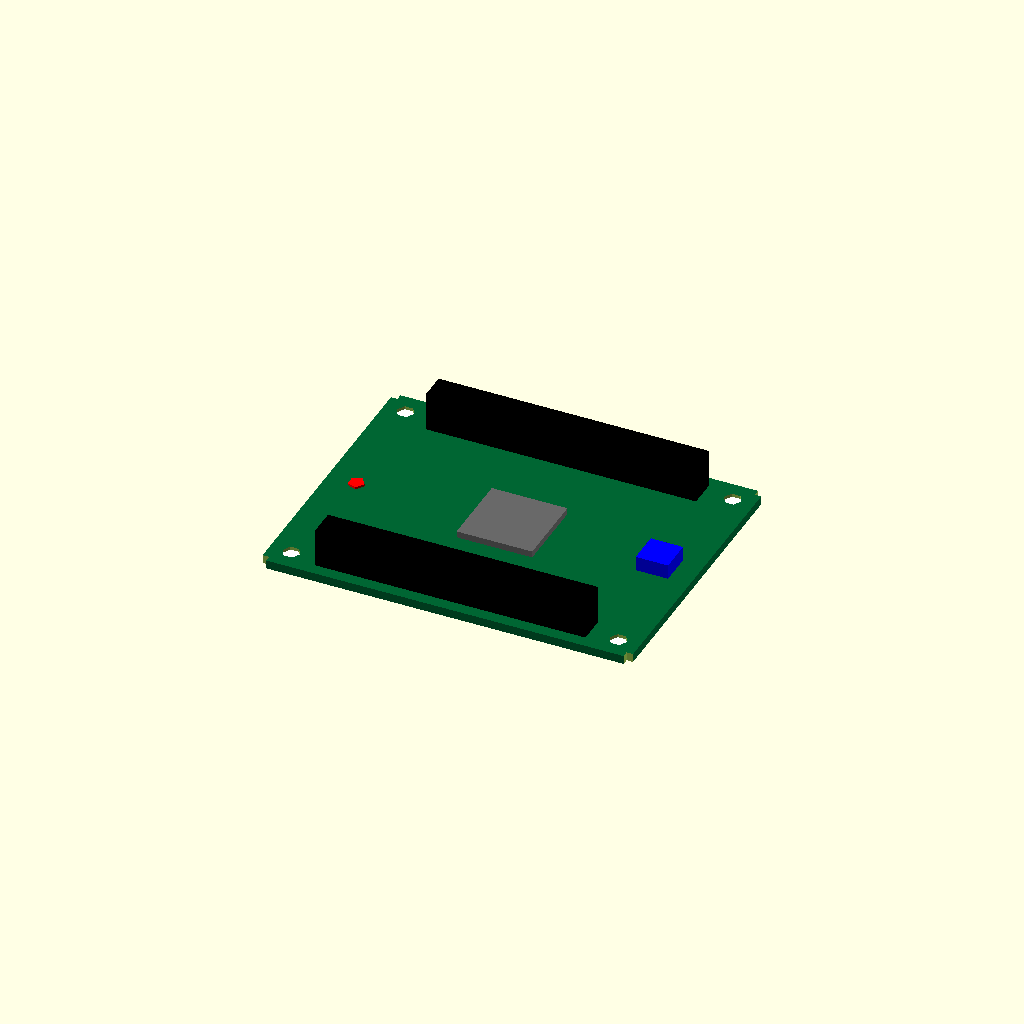
Cell 1 — every parameter at its default value.
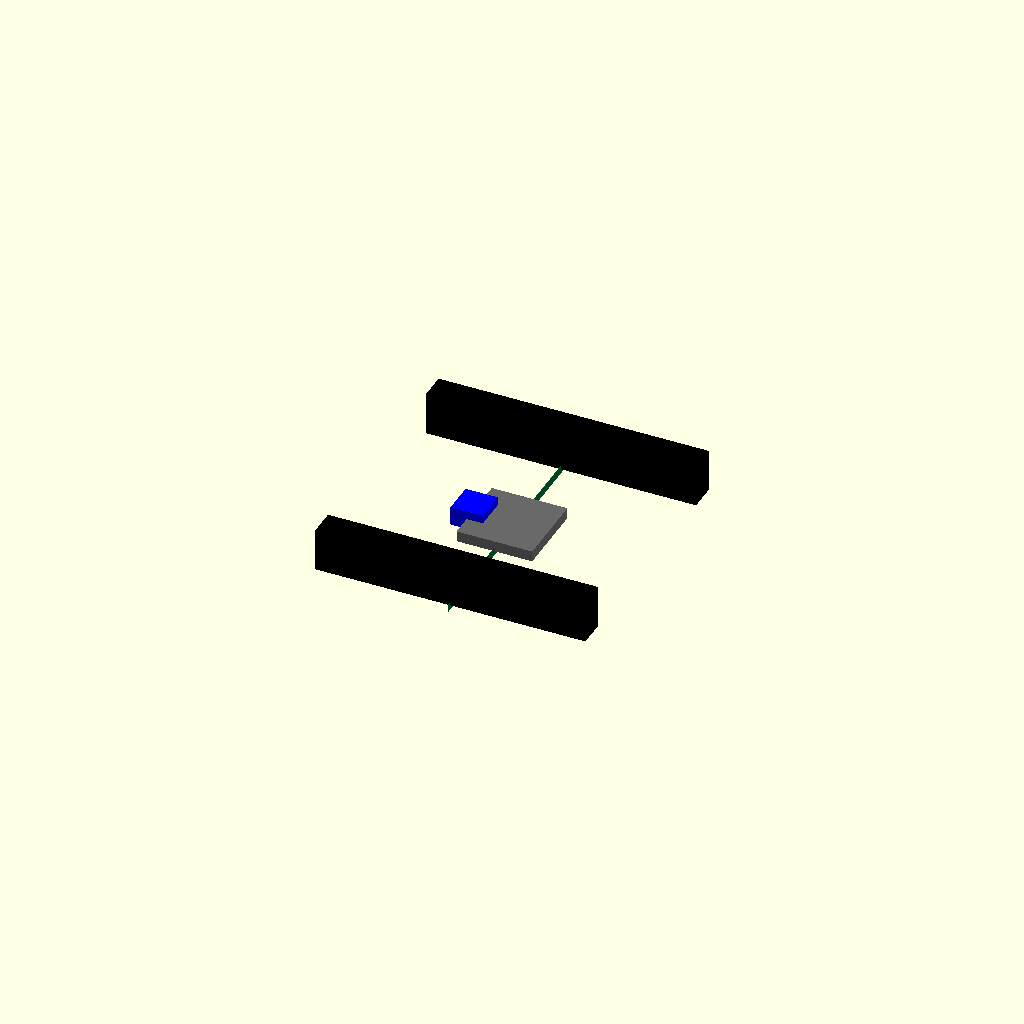
Cell 2: pcb_L = 0.01 (everything else at default).
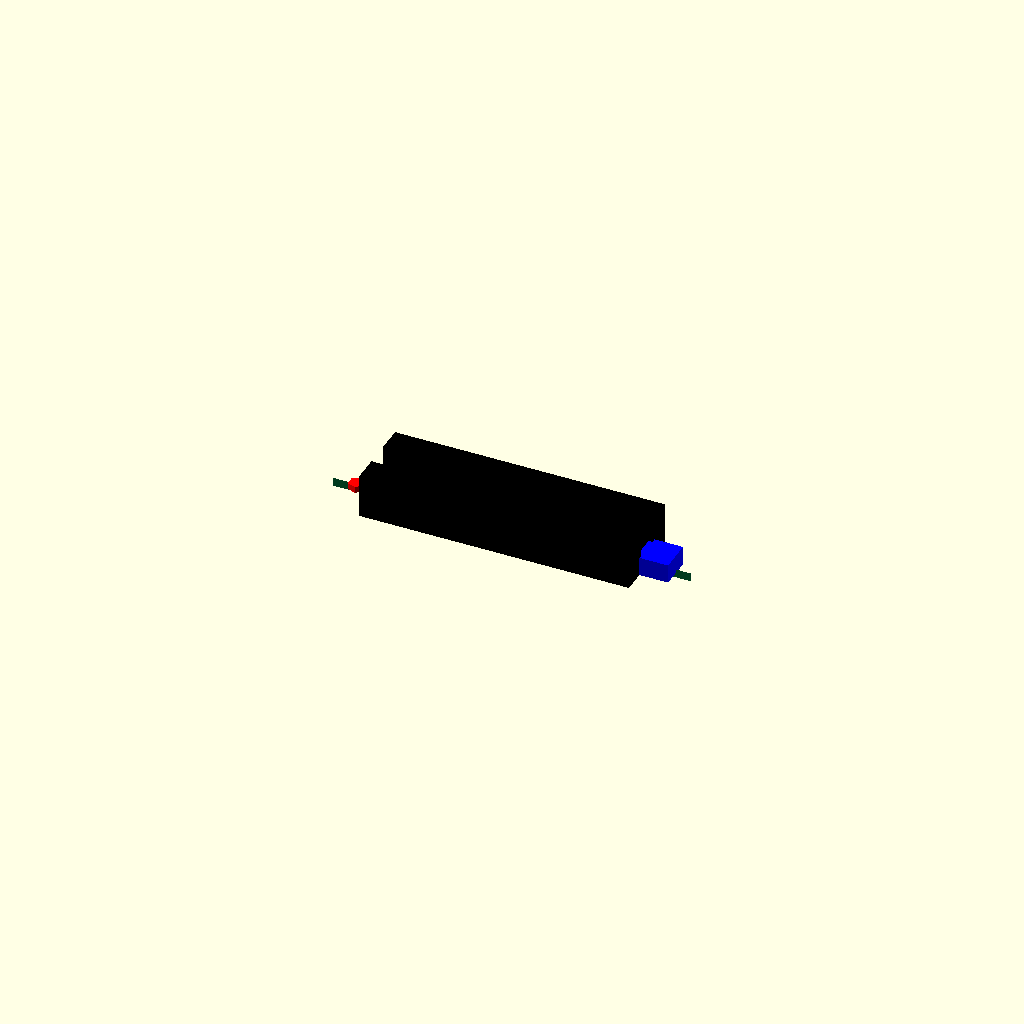
Cell 3: pcb_W = 0.01 (everything else at default).
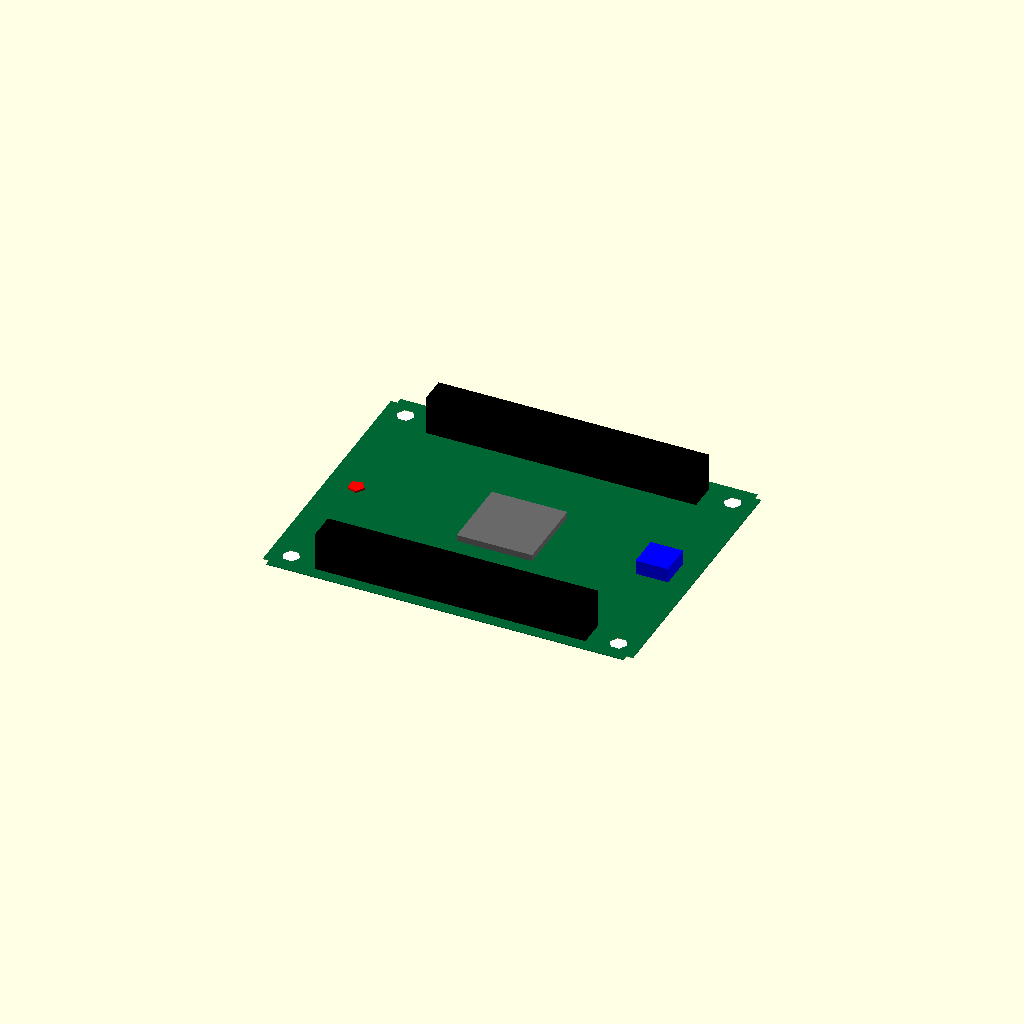
Cell 4 — pcb_T set to 0.1, the other parameters unchanged.
All cells are drawn from one camera (rotation 55°, 0°, 25°, orthographic, colour scheme Cornfield), so only the parameter changes between them.
Source of the model, results/nopscadlib/ablations/no_verification/scad/pcb__ArduinoUno3.scad:
// Parameters
pcb_L = 68.58; //[34.29:137.16:0.01]
pcb_W = 53.34; //[26.67:106.68:0.01]
pcb_T = 1.6; //[0.8:3.2:0.1]
hole_d = 3.2; //[1.6:6.4:0.1]
hole_edge_margin = 4.0; //[2.0:8.0:0.1]
hole_cut_extra = 0.6; //[0.2:2.0:0.1]
chamfer_size = 2.0; //[0.5:6.0:0.1]
chamfer_overlap = 0.8; //[0.2:2.0:0.1]
silk_T = 0.2; //[0.1:0.6:0.05]
silk_inset = 2.0; //[0.5:6.0:0.1]
header_L = 50.0; //[25.0:100.0:0.1]
header_W = 5.0; //[2.5:10.0:0.1]
header_H = 8.0; //[4.0:16.0:0.1]
header_edge_gap = 3.0; //[1.0:8.0:0.1]
attach_overlap = 0.8; //[0.2:2.0:0.1]
ic_L = 14.0; //[7.0:28.0:0.1]
ic_W = 14.0; //[7.0:28.0:0.1]
ic_H = 2.0; //[1.0:6.0:0.1]
led_r = 1.5; //[0.8:3.5:0.1]
led_H = 1.2; //[0.6:3.0:0.1]
button_L = 6.0; //[3.0:12.0:0.1]
button_W = 6.0; //[3.0:12.0:0.1]
button_H = 3.5; //[1.5:8.0:0.1]

// Main PCB Body
module pcb_main_body() {
  color([0.0, 0.4, 0.2]) // Green for PCB
  cube([pcb_L, pcb_W, pcb_T], center=true);
}

// Mounting Holes
module mounting_hole_cyl(position) {
  translate(position)
    cylinder(r=hole_d/2, h=pcb_T + hole_cut_extra, center=true);
}

module mounting_holes() {
  union() {
    mounting_hole_cyl([pcb_L/2 - hole_edge_margin, pcb_W/2 - hole_edge_margin, 0]);
    mounting_hole_cyl([-pcb_L/2 + hole_edge_margin, pcb_W/2 - hole_edge_margin, 0]);
    mounting_hole_cyl([-pcb_L/2 + hole_edge_margin, -pcb_W/2 + hole_edge_margin, 0]);
    mounting_hole_cyl([pcb_L/2 - hole_edge_margin, -pcb_W/2 + hole_edge_margin, 0]);
  }
}

// Chamfer Cuts
module chamfer_cut(position) {
  translate(position)
    cube([chamfer_size, chamfer_size, pcb_T + hole_cut_extra], center=true);
}

module edge_chamfer() {
  union() {
    chamfer_cut([pcb_L/2 - chamfer_size/2 + chamfer_overlap, pcb_W/2 - chamfer_size/2 + chamfer_overlap, 0]);
    chamfer_cut([-pcb_L/2 + chamfer_size/2 - chamfer_overlap, pcb_W/2 - chamfer_size/2 + chamfer_overlap, 0]);
    chamfer_cut([-pcb_L/2 + chamfer_size/2 - chamfer_overlap, -pcb_W/2 + chamfer_size/2 - chamfer_overlap, 0]);
    chamfer_cut([pcb_L/2 - chamfer_size/2 + chamfer_overlap, -pcb_W/2 + chamfer_size/2 - chamfer_overlap, 0]);
  }
}

// Silkscreen Markings
module silkscreen_markings() {
  color("White")
  translate([0, 0, pcb_T/2 + silk_T/2 - attach_overlap])
    cube([pcb_L - 2*silk_inset, pcb_W - 2*silk_inset, silk_T], center=true);
}

// Connectors Headers
module connectors_headers_left() {
  color("Black")
  translate([0, -pcb_W/2 + header_edge_gap + header_W/2 - attach_overlap, pcb_T/2 + header_H/2 - attach_overlap])
    cube([header_L, header_W, header_H], center=true);
}

module connectors_headers_right() {
  color("Black")
  translate([0, pcb_W/2 - header_edge_gap - header_W/2 + attach_overlap, pcb_T/2 + header_H/2 - attach_overlap])
    cube([header_L, header_W, header_H], center=true);
}

// IC Packages
module ic_packages_main() {
  color("DimGray")
  translate([0, 0, pcb_T/2 + ic_H/2 - attach_overlap])
    cube([ic_L, ic_W, ic_H], center=true);
}

// LEDs and Buttons
module leds_buttons_led1() {
  color("Red")
  translate([-pcb_L/2 + hole_edge_margin + led_r, 0, pcb_T/2 + led_H/2 - attach_overlap])
    cylinder(r=led_r, h=led_H, center=true);
}

module leds_buttons_button1() {
  color("Blue")
  translate([pcb_L/2 - hole_edge_margin - button_L/2, 0, pcb_T/2 + button_H/2 - attach_overlap])
    cube([button_L, button_W, button_H], center=true);
}

// Complete Model
module complete_model() {
  union() {
    difference() {
      pcb_main_body();
      mounting_holes();
      edge_chamfer();
    }
    silkscreen_markings();
    connectors_headers_left();
    connectors_headers_right();
    ic_packages_main();
    leds_buttons_led1();
    leds_buttons_button1();
  }
}

// Render the complete model
complete_model();
Customizer parameters (derived from the source; name, type, default, range or options):
pcb_L: number, default 68.58, range 0.01 to 34.29, step 137.16
pcb_W: number, default 53.34, range 0.01 to 26.67, step 106.68
pcb_T: number, default 1.6, range 0.1 to 0.8, step 3.2
hole_d: number, default 3.2, range 0.1 to 1.6, step 6.4
hole_edge_margin: number, default 4, range 0.1 to 2, step 8
hole_cut_extra: number, default 0.6, range 0.1 to 0.2, step 2
chamfer_size: number, default 2, range 0.1 to 0.5, step 6
chamfer_overlap: number, default 0.8, range 0.1 to 0.2, step 2
silk_T: number, default 0.2, range 0.05 to 0.1, step 0.6
silk_inset: number, default 2, range 0.1 to 0.5, step 6
header_L: number, default 50, range 0.1 to 25, step 100
header_W: number, default 5, range 0.1 to 2.5, step 10
header_H: number, default 8, range 0.1 to 4, step 16
header_edge_gap: number, default 3, range 0.1 to 1, step 8
attach_overlap: number, default 0.8, range 0.1 to 0.2, step 2
ic_L: number, default 14, range 0.1 to 7, step 28
ic_W: number, default 14, range 0.1 to 7, step 28
ic_H: number, default 2, range 0.1 to 1, step 6
led_r: number, default 1.5, range 0.1 to 0.8, step 3.5
led_H: number, default 1.2, range 0.1 to 0.6, step 3
button_L: number, default 6, range 0.1 to 3, step 12
button_W: number, default 6, range 0.1 to 3, step 12
button_H: number, default 3.5, range 0.1 to 1.5, step 8
